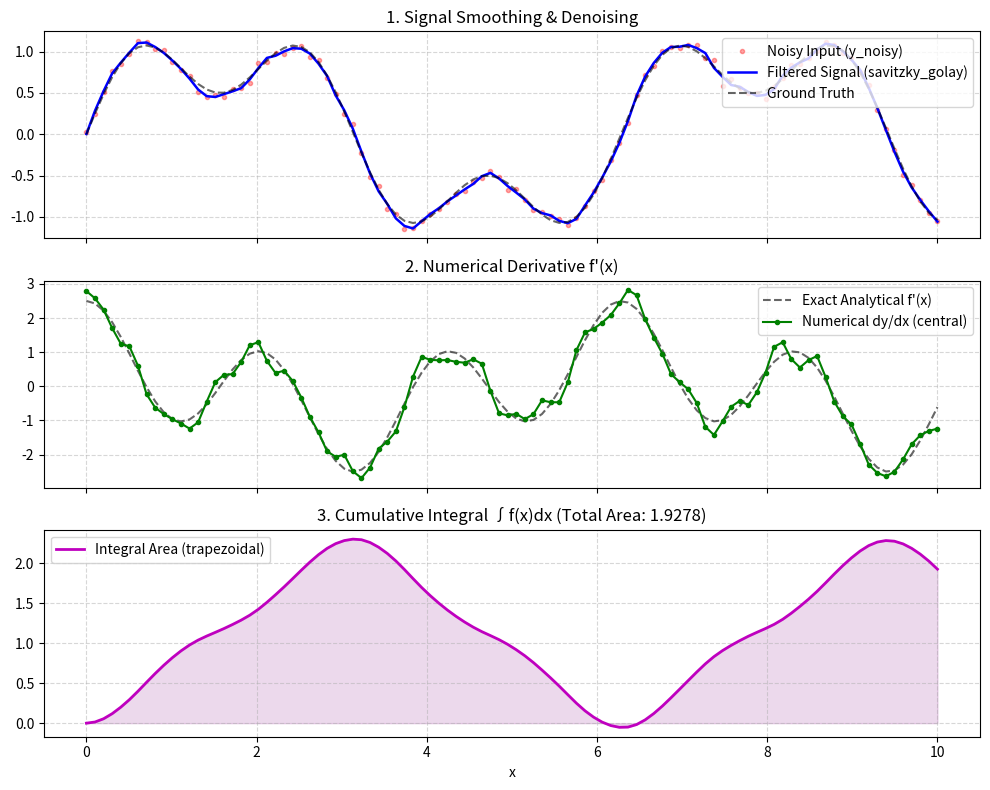

Write the Python code that produced this figure. (Note: this script raises an exception after producing the figure.)
# Test execution of the 6 python code slicers
import numpy as np
import pandas as pd
import matplotlib
matplotlib.use('Agg') # non-interactive backend for testing
import matplotlib.pyplot as plt
from scipy.integrate import simpson, trapezoid
from scipy.signal import savgol_filter

print("Testing Slice Full...")
diff_method = "central"
diffMethod = diff_method
int_method = "trapezoidal"
intMethod = int_method
filter_method = "savitzky_golay"
filterMethod = filter_method
signal_preset = "sine_composite"
signalPreset = signal_preset
noise_level = 0.05
noiseLevel = noise_level

N = 100
x = np.linspace(0, 10, N)
dx = 0.1010

np.random.seed(42)
y_clean = np.sin(x) + 0.5 * np.sin(3.0 * x)
y_noisy = y_clean + np.random.normal(0, noise_level, N)

y_filtered = savgol_filter(y_noisy, window_length=5, polyorder=2)

dy_dx = np.zeros_like(y_filtered)
dy_dx[1:-1] = (y_filtered[2:] - y_filtered[:-2]) / (2.0 * dx)
dy_dx[0] = (y_filtered[1] - y_filtered[0]) / dx
dy_dx[-1] = (y_filtered[-1] - y_filtered[-2]) / dx
dy_exact = np.cos(x) + 1.5 * np.cos(3.0 * x)

cum_integral = np.zeros_like(y_filtered)
for i in range(1, N):
    cum_integral[i] = trapezoid(y_filtered[:i+1], x[:i+1])

df = pd.DataFrame({
    'x': x,
    'y_raw': y_clean,
    'y_noisy': y_noisy,
    'y_filtered': y_filtered,
    'dy_dx': dy_dx,
    'dy_exact': dy_exact,
    'cum_integral': cum_integral
})

print("=== 离散数据微积分实验室 Python 运行报告 ===")
print(f"数据总点数 N: {len(df)}, 步长 dx: {dx:.4f}")
print(f"信号类型: {signal_preset}, 噪声强度 σ: {noise_level}")
print(f"平滑算法 ({filter_method}): 原始方差 = {np.var(y_noisy):.5f} -> 滤波后方差 = {np.var(y_filtered):.5f}")
print(f"求导算法 ({diff_method}): 导数均值 = {df['dy_dx'].mean():.4f}, 方差 = {df['dy_dx'].var():.4f}")
print(f"求导算法 ({diffMethod}): 导数均值 = {df['dy_dx'].mean():.4f}, 方差 = {df['dy_dx'].var():.4f}")
print(f"数值积分算法 ({int_method}): 定积分总面积 ∫f(x)dx = {df['cum_integral'].iloc[-1]:.6f}")
print(f"数值积分算法 ({intMethod}): 定积分总面积 ∫f(x)dx = {df['cum_integral'].iloc[-1]:.6f}")

fig, (ax1, ax2, ax3) = plt.subplots(3, 1, figsize=(10, 8), sharex=True)
ax1.plot(x, y_noisy, 'r.', alpha=0.35, label='Noisy Input (y_noisy)')
ax1.plot(x, y_filtered, 'b-', linewidth=1.8, label=f'Filtered Signal ({filter_method})')
ax1.plot(x, y_clean, 'k--', alpha=0.6, label='Ground Truth')
ax1.set_title('1. Signal Smoothing & Denoising')
ax1.legend(loc='upper right')
ax1.grid(True, linestyle='--', alpha=0.5)

ax2.plot(x, dy_exact, 'k--', alpha=0.6, label="Exact Analytical f'(x)")
ax2.plot(x, dy_dx, 'g.-', linewidth=1.5, label=f"Numerical dy/dx ({diff_method})")
ax2.set_title("2. Numerical Derivative f'(x)")
ax2.legend(loc='upper right')
ax2.grid(True, linestyle='--', alpha=0.5)

ax3.plot(x, cum_integral, 'm-', linewidth=2.0, label=f"Integral Area ({int_method})")
ax3.fill_between(x, cum_integral, color='purple', alpha=0.15)
ax3.set_title(f"3. Cumulative Integral ∫f(x)dx (Total Area: {df['cum_integral'].iloc[-1]:.4f})")
ax3.legend(loc='upper left')
ax3.grid(True, linestyle='--', alpha=0.5)
ax3.set_xlabel('x')

plt.tight_layout()
plt.savefig('/tmp/test_fig.png')
plt.close()
print("All slice python tests passed successfully!")
